The GitHub repository Rymaa-del/Zoidberg contains a labelled image folder "processedData" with 2 categories: normal, pneumonia. Examples follow, each with its label.

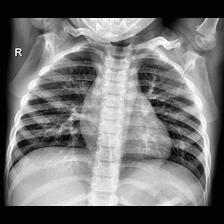
Label: normal

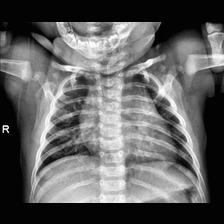
Label: normal

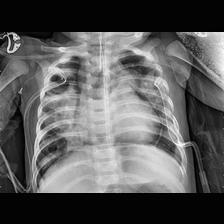
Label: pneumonia

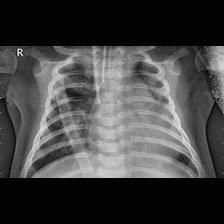
Label: pneumonia

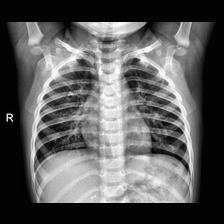
Label: normal

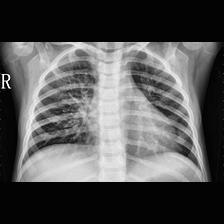
Label: pneumonia
